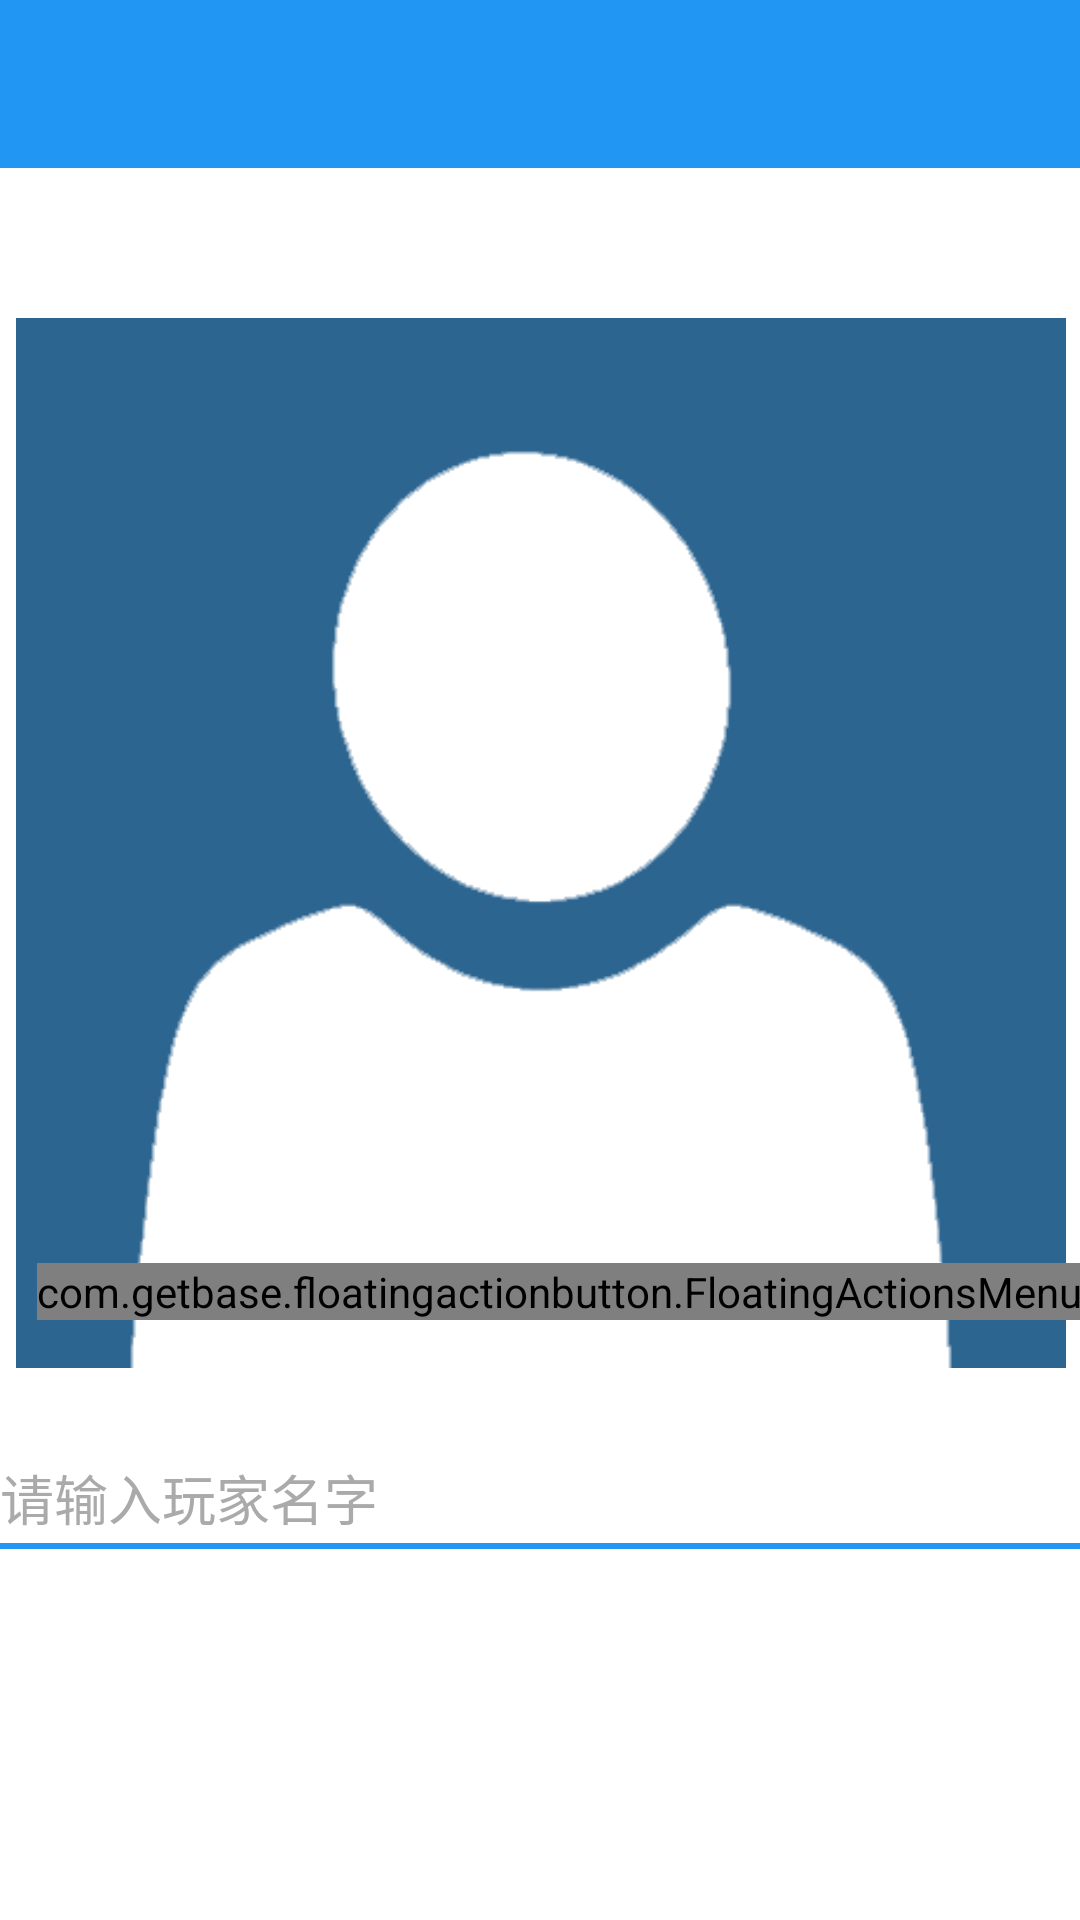

Write the Android layout XML for this screen, with the resource values it uses.
<!-- AndroidManifest.xml: application theme AppTheme -->
<!-- res/layout/activity_add_player.xml -->
<LinearLayout xmlns:android="http://schemas.android.com/apk/res/android"
              xmlns:tools="http://schemas.android.com/tools" xmlns:fab="http://schemas.android.com/apk/res-auto"
              android:layout_width="match_parent"
              android:layout_height="match_parent"
              tools:context=".activities.AddPlayerActivity"
              android:orientation="vertical">

    <android.support.v7.widget.Toolbar
            android:id="@+id/toolbar_addplayer"
            android:layout_height="wrap_content"
            android:layout_width="match_parent"
            android:minHeight="?attr/actionBarSize"
            android:background="@color/theme"
            android:title="@string/title_activity_add_player"
            android:theme="@style/ThemeOverlay.AppCompat.Dark.ActionBar"/>

    <ScrollView
            android:layout_width="match_parent"
            android:layout_height="match_parent"
            android:paddingLeft="@dimen/activity_horizontal_margin"
            android:paddingRight="@dimen/activity_horizontal_margin"
            android:layout_gravity="center_vertical">

        <LinearLayout
                android:layout_width="match_parent"
                android:layout_height="wrap_content"
                android:orientation="vertical"
                android:focusable="true"
                android:focusableInTouchMode="true">

            <FrameLayout
                    android:layout_width="match_parent"
                    android:layout_height="wrap_content"
                    android:layout_marginTop="50dp">

                <ImageView
                        android:id="@+id/imageview_header"
                        android:layout_width="350dp"
                        android:layout_height="350dp"
                        android:src="@drawable/defaultpic"
                        android:layout_gravity="center"/>

                <com.getbase.floatingactionbutton.FloatingActionsMenu
                        android:layout_width="wrap_content"
                        android:layout_height="wrap_content"
                        android:layout_marginBottom="16dp"
                        fab:fab_addButtonColorNormal="@color/theme"
                        fab:fab_addButtonColorPressed="@color/theme"
                        fab:fab_addButtonPlusIconColor="@android:color/white"
                        android:layout_gravity="bottom|right">

                    <com.getbase.floatingactionbutton.FloatingActionButton
                            android:id="@+id/button_camera"
                            android:layout_width="wrap_content"
                            android:layout_height="wrap_content"
                            fab:fab_size="mini"
                            fab:fab_icon="@drawable/camera"
                            fab:fab_colorNormal="@color/theme"
                            fab:fab_colorPressed="@color/theme"/>

                    <com.getbase.floatingactionbutton.FloatingActionButton
                            android:id="@+id/button_choose_pic"
                            android:layout_width="wrap_content"
                            android:layout_height="wrap_content"
                            fab:fab_size="mini"
                            fab:fab_icon="@drawable/pic"
                            fab:fab_colorNormal="@color/theme"
                            fab:fab_colorPressed="@color/theme"/>
                </com.getbase.floatingactionbutton.FloatingActionsMenu>


            </FrameLayout>

            <EditText
                    android:id="@+id/edittext_newplayer_name"
                    android:layout_width="match_parent"
                    android:layout_height="match_parent"
                    android:layout_marginTop="30dp"
                    android:hint="@string/newplayer_edittext_hint"
                    android:background="@drawable/edittext_style"
                    android:textColorHint="@android:color/darker_gray"
                    android:textColor="@android:color/black"/>

        </LinearLayout>

    </ScrollView>

</LinearLayout>
<!-- resources referenced by this layout -->
<resources>
  <color name="theme">#2196F3</color>
  <!-- drawable camera: png bitmap (drawable, 4424 bytes) -->
  <!-- drawable defaultpic: png bitmap (drawable, 9809 bytes) -->
  <!-- drawable edittext_style (drawable) -->
  <?xml version="1.0" encoding="utf-8"?>
  <layer-list xmlns:android="http://schemas.android.com/apk/res/android">
      <item
              android:bottom="1dp"
              android:left="-2dp"
              android:right="-2dp"
              android:top="-2dp">
          <shape android:shape="rectangle">
              <stroke
                      android:width="2dp"
                      android:color="@color/theme"/>
  
              <solid android:color="#00FFFFFF"/>
  
              <padding android:bottom="5dp"/>
          </shape>
      </item>
  
  </layer-list>
  <!-- drawable pic: png bitmap (drawable, 3453 bytes) -->
  <string name="newplayer_edittext_hint">请输入玩家名字</string>
  <string name="title_activity_add_player">添加新玩家</string>
  <style name="AppTheme" parent="Theme.AppCompat.NoActionBar">
          <item name="android:windowTranslucentStatus">true</item>
      </style>
</resources>
